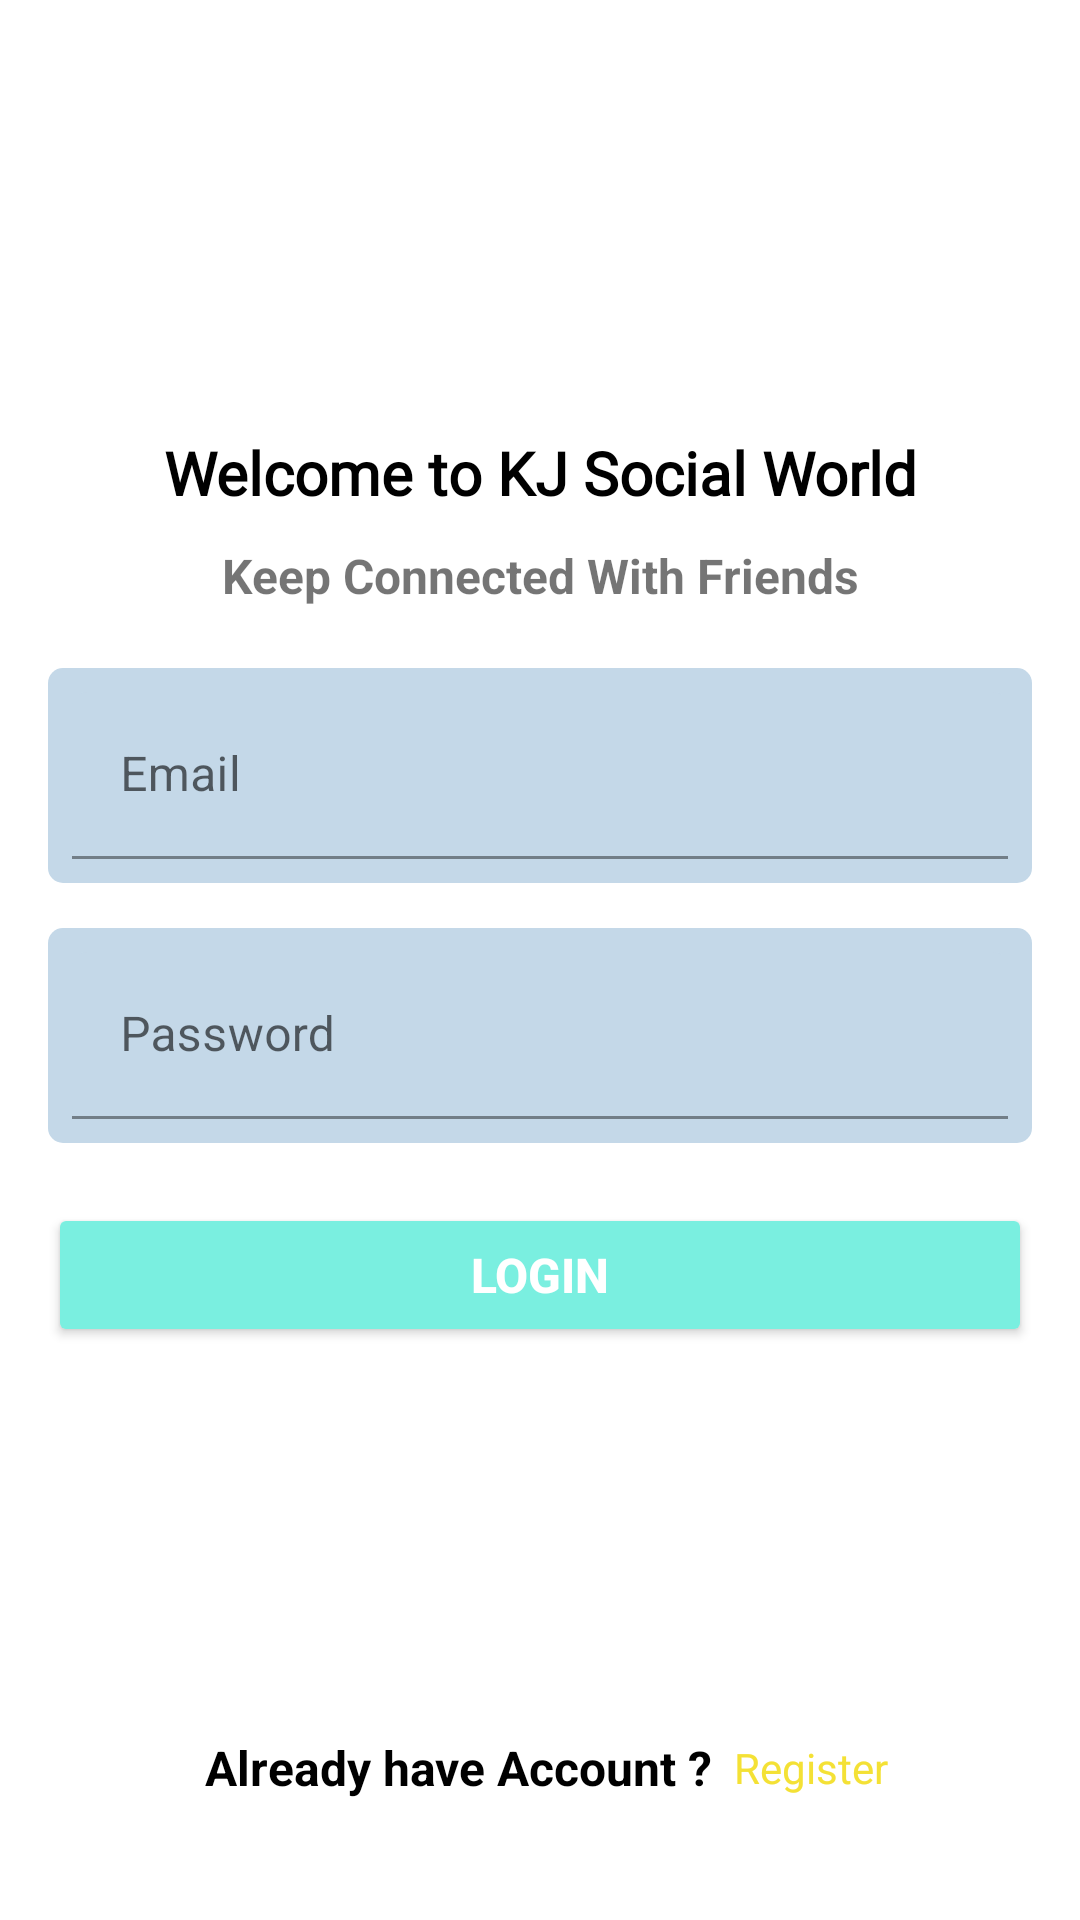

Write the Android layout XML for this screen, with the resource values it uses.
<!-- AndroidManifest.xml: application theme Theme.KJSocialMedia -->
<!-- res/layout/activity_login.xml -->
<?xml version="1.0" encoding="utf-8"?>
<androidx.constraintlayout.widget.ConstraintLayout xmlns:android="http://schemas.android.com/apk/res/android"
    xmlns:app="http://schemas.android.com/apk/res-auto"
    xmlns:tools="http://schemas.android.com/tools"
    android:layout_width="match_parent"
    android:layout_height="match_parent"
    tools:context=".loginActivity">



        <ImageView
            android:id="@+id/imageView5"
            android:layout_width="80dp"
            android:layout_height="80dp"
            android:layout_marginTop="40dp"
            android:backgroundTintMode="src_in"
            app:layout_constraintBottom_toTopOf="@+id/textView6"
            app:layout_constraintEnd_toEndOf="parent"
            app:layout_constraintHorizontal_bias="0.5"
            app:layout_constraintStart_toStartOf="parent"
            app:layout_constraintTop_toTopOf="parent"
            app:layout_constraintVertical_chainStyle="packed"
            app:srcCompat="@drawable/userinterface" />

        <TextView
            android:id="@+id/textView6"
            android:layout_width="wrap_content"
            android:layout_height="wrap_content"
            android:layout_marginTop="24dp"
            android:fontFamily="@font/amaranth"
            android:text="Welcome to KJ Social World"
            android:textColor="@color/black"
            android:textSize="20sp"
            android:textStyle="bold"
            app:layout_constraintBottom_toTopOf="@+id/textView7"
            app:layout_constraintEnd_toEndOf="@+id/imageView5"
            app:layout_constraintHorizontal_bias="0.5"
            app:layout_constraintStart_toStartOf="@+id/imageView5"
            app:layout_constraintTop_toBottomOf="@+id/imageView5" />

        <TextView
            android:id="@+id/textView7"
            android:layout_width="wrap_content"
            android:layout_height="wrap_content"
            android:layout_marginTop="10dp"
            android:text="Keep Connected With Friends"
            android:textSize="16sp"
            android:textStyle="bold"
            app:layout_constraintBottom_toTopOf="@+id/inputUserEmail"
            app:layout_constraintEnd_toEndOf="@+id/textView6"
            app:layout_constraintHorizontal_bias="0.5"
            app:layout_constraintStart_toStartOf="@+id/textView6"
            app:layout_constraintTop_toBottomOf="@+id/textView6" />

        <com.google.android.material.textfield.TextInputLayout
            android:id="@+id/inputUserEmail"
            android:layout_width="match_parent"
            android:layout_height="wrap_content"
            android:layout_marginStart="16dp"
            android:layout_marginTop="20dp"
            android:layout_marginEnd="16dp"
            android:background="@drawable/input_login_bg"
            android:padding="8dp"
            app:layout_constraintBottom_toTopOf="@+id/inputUserPassword"
            app:layout_constraintEnd_toEndOf="parent"
            app:layout_constraintHorizontal_bias="0.5"
            app:layout_constraintStart_toStartOf="parent"
            app:layout_constraintTop_toBottomOf="@+id/textView7">

            <com.google.android.material.textfield.TextInputEditText
                android:id="@+id/etEmail"
                android:layout_width="match_parent"
                android:layout_height="wrap_content"
                android:background="@drawable/input_login_bg"
                android:hint="Email" />
        </com.google.android.material.textfield.TextInputLayout>

        <com.google.android.material.textfield.TextInputLayout
            android:id="@+id/inputUserPassword"
            android:layout_width="match_parent"
            android:layout_height="wrap_content"
            android:layout_marginStart="16dp"
            android:layout_marginTop="15dp"
            android:layout_marginEnd="16dp"
            android:background="@drawable/input_login_bg"
            android:padding="8dp"
            app:layout_constraintBottom_toTopOf="@+id/btnLogin"
            app:layout_constraintEnd_toEndOf="parent"
            app:layout_constraintHorizontal_bias="0.5"
            app:layout_constraintStart_toStartOf="parent"
            app:layout_constraintTop_toBottomOf="@+id/inputUserEmail">


            <com.google.android.material.textfield.TextInputEditText
                android:id="@+id/etPassword"
                android:layout_width="match_parent"
                android:layout_height="wrap_content"
                android:background="@drawable/input_login_bg"

                android:hint="Password" />


        </com.google.android.material.textfield.TextInputLayout>

        <Button
            android:id="@+id/btnLogin"
            android:layout_width="0dp"
            android:layout_height="wrap_content"
            android:layout_marginStart="16dp"
            android:layout_marginTop="20dp"
            android:layout_marginEnd="16dp"
            android:layout_weight="1"
            android:backgroundTint="@color/toolbar"
            android:text="Login"
            android:textColor="@color/white"
            android:textSize="16sp"
            android:textStyle="bold"
            app:layout_constraintEnd_toEndOf="parent"
            app:layout_constraintHorizontal_bias="0.5"
            app:layout_constraintStart_toStartOf="parent"
            app:layout_constraintTop_toBottomOf="@+id/inputUserPassword" />

        <TextView
            android:id="@+id/textView8"
            android:layout_width="wrap_content"
            android:layout_height="wrap_content"
            android:layout_marginStart="4dp"
            android:layout_marginBottom="40dp"
            android:text="Already have Account ? "
            android:textColor="@color/black"
            android:textSize="16sp"
            android:textStyle="bold"
            app:layout_constraintBottom_toBottomOf="parent"
            app:layout_constraintEnd_toStartOf="@+id/Register"
            app:layout_constraintHorizontal_bias="0.5"
            app:layout_constraintHorizontal_chainStyle="packed"
            app:layout_constraintStart_toStartOf="parent" />

        <TextView
            android:id="@+id/Register"
            android:layout_width="wrap_content"
            android:layout_height="wrap_content"
            android:text=" Register"
            android:textColor="#F4E135"
            app:layout_constraintBottom_toBottomOf="@+id/textView8"
            app:layout_constraintEnd_toEndOf="parent"
            app:layout_constraintHorizontal_bias="0.5"
            app:layout_constraintStart_toEndOf="@+id/textView8"
            app:layout_constraintTop_toTopOf="@+id/textView8" />





</androidx.constraintlayout.widget.ConstraintLayout>
<!-- resources referenced by this layout -->
<resources>
  <color name="black">#FF000000</color>
  <color name="toolbar">#7aefe0</color>
  <color name="white">#FFFFFFFF</color>
  <!-- drawable input_login_bg (drawable) -->
  <?xml version="1.0" encoding="utf-8"?>
  <shape xmlns:android="http://schemas.android.com/apk/res/android">
  
      <solid android:color="#C4D8E8" />
  
      <corners android:radius="5dp"/>
  
  </shape>
  <style name="Theme.KJSocialMedia" parent="Theme.MaterialComponents.DayNight.NoActionBar">
          
          <item name="colorPrimary">@color/purple_500</item>
          <item name="colorPrimaryVariant">@color/purple_700</item>
          <item name="colorOnPrimary">@color/white</item>
          
          <item name="colorSecondary">@color/teal_200</item>
          <item name="colorSecondaryVariant">@color/teal_700</item>
          <item name="colorOnSecondary">@color/black</item>
          
          <item name="android:statusBarColor" tools:targetApi="l">?attr/colorPrimaryVariant</item>
          
      </style>
  <color name="purple_500">#FF6200EE</color>
  <color name="purple_700">#FF3700B3</color>
  <color name="teal_200">#FF03DAC5</color>
  <color name="teal_700">#FF018786</color>
</resources>
